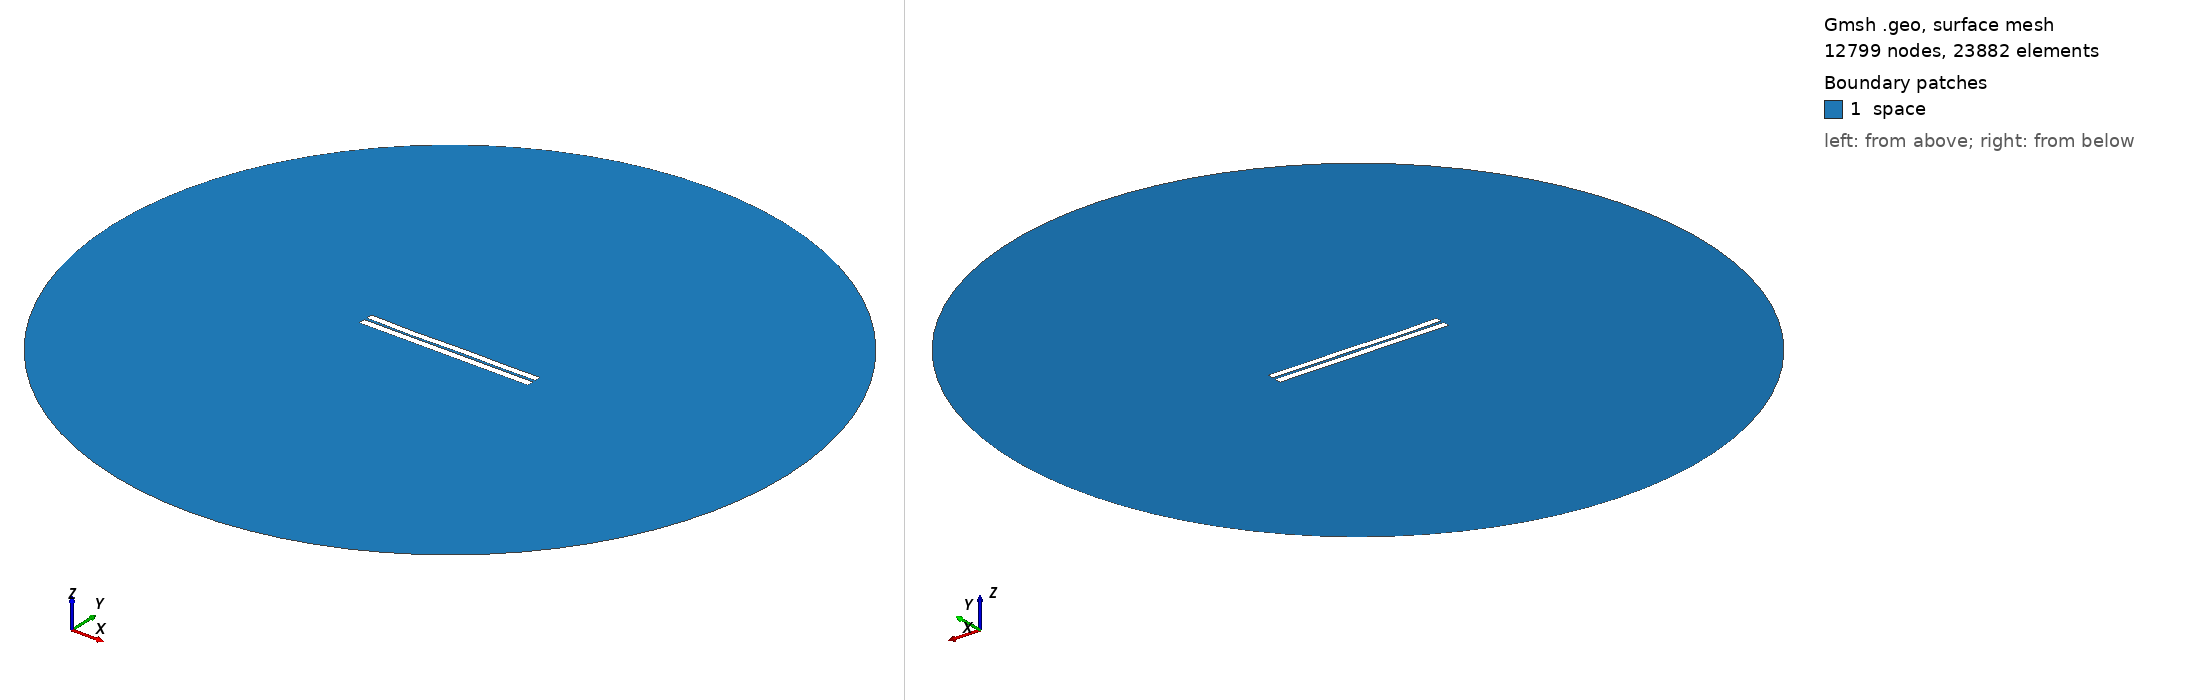

Gmsh geometry script, surface-meshed: 12799 nodes, 23882 surface elements. Boundary patches (legend numbers): 1 space. Left view from above one corner, right view from below the opposite corner. Legend entries are the model's physical surfaces. The drawing asked Gmsh for element sizes between 1% and 20% of the model's largest extent; the script's own settings can give other sizes.

=== 3126.geo (drawn) ===
//---------------------------------------
// Geometry kernel
//---------------------------------------

SetFactory("OpenCASCADE");



//---------------------------------------
// Parameters of the geometry
//---------------------------------------

// Overetch of the upper plate
overetch = 0.125;

// Distance between the plates
distance = 1.5;

// Discretization over the x axis (for the deformation)
nx = 50; 

// Length of the plate
L = 100 - overetch; 

// Number of modes
n = 4; 

// 1st mode coefficient
coeff(1) = -0.15;
beta(1) = 0.596864 * 3.1415926535 / L;

// 2nd mode coefficient
coeff(2) = -0.15;
beta(2) = 1.49418 * 3.1415926535 / L;

// 3rd mode coefficient
coeff(3) = -0.15;
beta(3) = 2.50025 * 3.1415926535 / L;

// 4th mode coefficient
coeff(4) = -0.15;
beta(4) = 3.49999 * 3.1415926535 / L;



//---------------------------------------
// Upper plate (deformed rectangle)
//---------------------------------------

// Coordiantes of the upper plate
xmin = -50;
xmax = 50 - overetch;

// Height of the upper plate
yheight = 4 - 2 * overetch;

// Indexes of the points
UpperID[] = {};
LowerID[] = {};
LeftID[] = {};
RightID[] = {};

// Point index
p = 1;

// Horizontal edges
For i In {1:nx}
    x = xmin + (i-1)*(xmax - xmin)/(nx-1);

    y_bottom = distance / 2 + overetch;
    For j In {1:n}
        C = (Cosh(beta(j)*L) + Cos(beta(j)*L)) / (Sinh(beta(j)*L) + Sin(beta(j)*L));
        y_bottom  = y_bottom + coeff(j) * (Cosh(beta(j)*(x+50)) - Cos(beta(j)*(x+50)) - C * (Sinh(beta(j)*(x+50)) - Sin(beta(j)*(x+50))));
    EndFor

    y_top = y_bottom + yheight;

    Point(p) = {x, y_top, 0, 1.0};
    UpperID[i] = p;
    p = p + 1;

    Point(p) = {x, y_bottom, 0, 1.0};
    LowerID[i] = p;
    p = p + 1;
EndFor

// Create point lists
UpperPts[] = {}; LowerPts[] = {};
For i In {1:nx}
  UpperPts[] += {UpperID[i]};
  LowerPts[] += {LowerID[i]};
EndFor

// Build splines
Spline(1) = {UpperPts[]};
Spline(2) = {LowerPts[]};
Line(3) = {LowerPts[nx-1], UpperPts[nx-1]};
Line(4) = {LowerPts[0], UpperPts[0]};

// Build the plane surface
Curve Loop(1) = {2, 3, -1, -4};
Plane Surface(1) = {1};



//---------------------------------------
// Lower plate (rectangle)
//---------------------------------------

// Vertices
Point(1001) = {-50, -1, 0, 1.0};
Point(1002) = { 50, -1, 0, 1.0};
Point(1003) = { 50,  -5, 0, 1.0};
Point(1004) = {-50,  -5, 0, 1.0};

// Edges
Line(5) = {1001, 1002};
Line(6) = {1002, 1003};
Line(7) = {1003, 1004};
Line(8) = {1004, 1001};

// Plane surface
Line Loop(2) = {5, 6, 7, 8};
Plane Surface(2) = {2}; 



//---------------------------------------
// Outer (fictious) boundary
//---------------------------------------

// Points
Point(1005) = {0, 0, 0};       // Center
Point(1006) = {200, 0, 0};     // Start point
Point(1007) = {0, 200, 0};     // 90 degrees
Point(1008) = {-200, 0, 0};    // 180 degrees
Point(1009) = {0, -200, 0};    // 270 degrees

// Circle arcs (each needs start, center, end)
Circle(9) = {1006, 1005, 1007};
Circle(10) = {1007, 1005, 1008};
Circle(11) = {1008, 1005, 1009};
Circle(12) = {1009, 1005, 1006};

// Plane surface for the entire domain
Curve Loop(3) = {9, 10, 11, 12};
Surface(3) = {3};

// Subtract the plates from the whole domain to obtain the actual domain where we want to solve the equations
BooleanDifference{ Surface{3}; Delete; }{ Surface{1}; Surface{2}; Delete; }




//---------------------------------------
// Transfinite Lines/Curves
//---------------------------------------

// Set the number of points on the boundaries
r = 7;

// Plates
Transfinite Curve {1, 2} = 50*r Using Progression 1;
Transfinite Curve {3, 4} = 2*r Using Progression 1;
Transfinite Line {5, 7} = 50*r Using Progression 1;
Transfinite Line {6, 8} = 2*r Using Progression 1;

// Outer boundary
Transfinite Line {9, 10, 11, 12} = 20 Using Progression 1;



//---------------------------------------
// Physical groups
//---------------------------------------                

// Physical curves (boundaries)
Physical Line("force_segment", 10) = {2};
Physical Line("upper_plate", 11) = {1, 3, 4};
Physical Line("lower_plate", 12) = {5, 6, 7, 8};
Physical Line("boundary", 20) = {9, 10, 11, 12};

// Physical Surfaces
Physical Surface("space", 30) = {3};



//---------------------------------------
// 6. Generate the Mesh
//---------------------------------------

// 2D mesh generation
Mesh 2;
